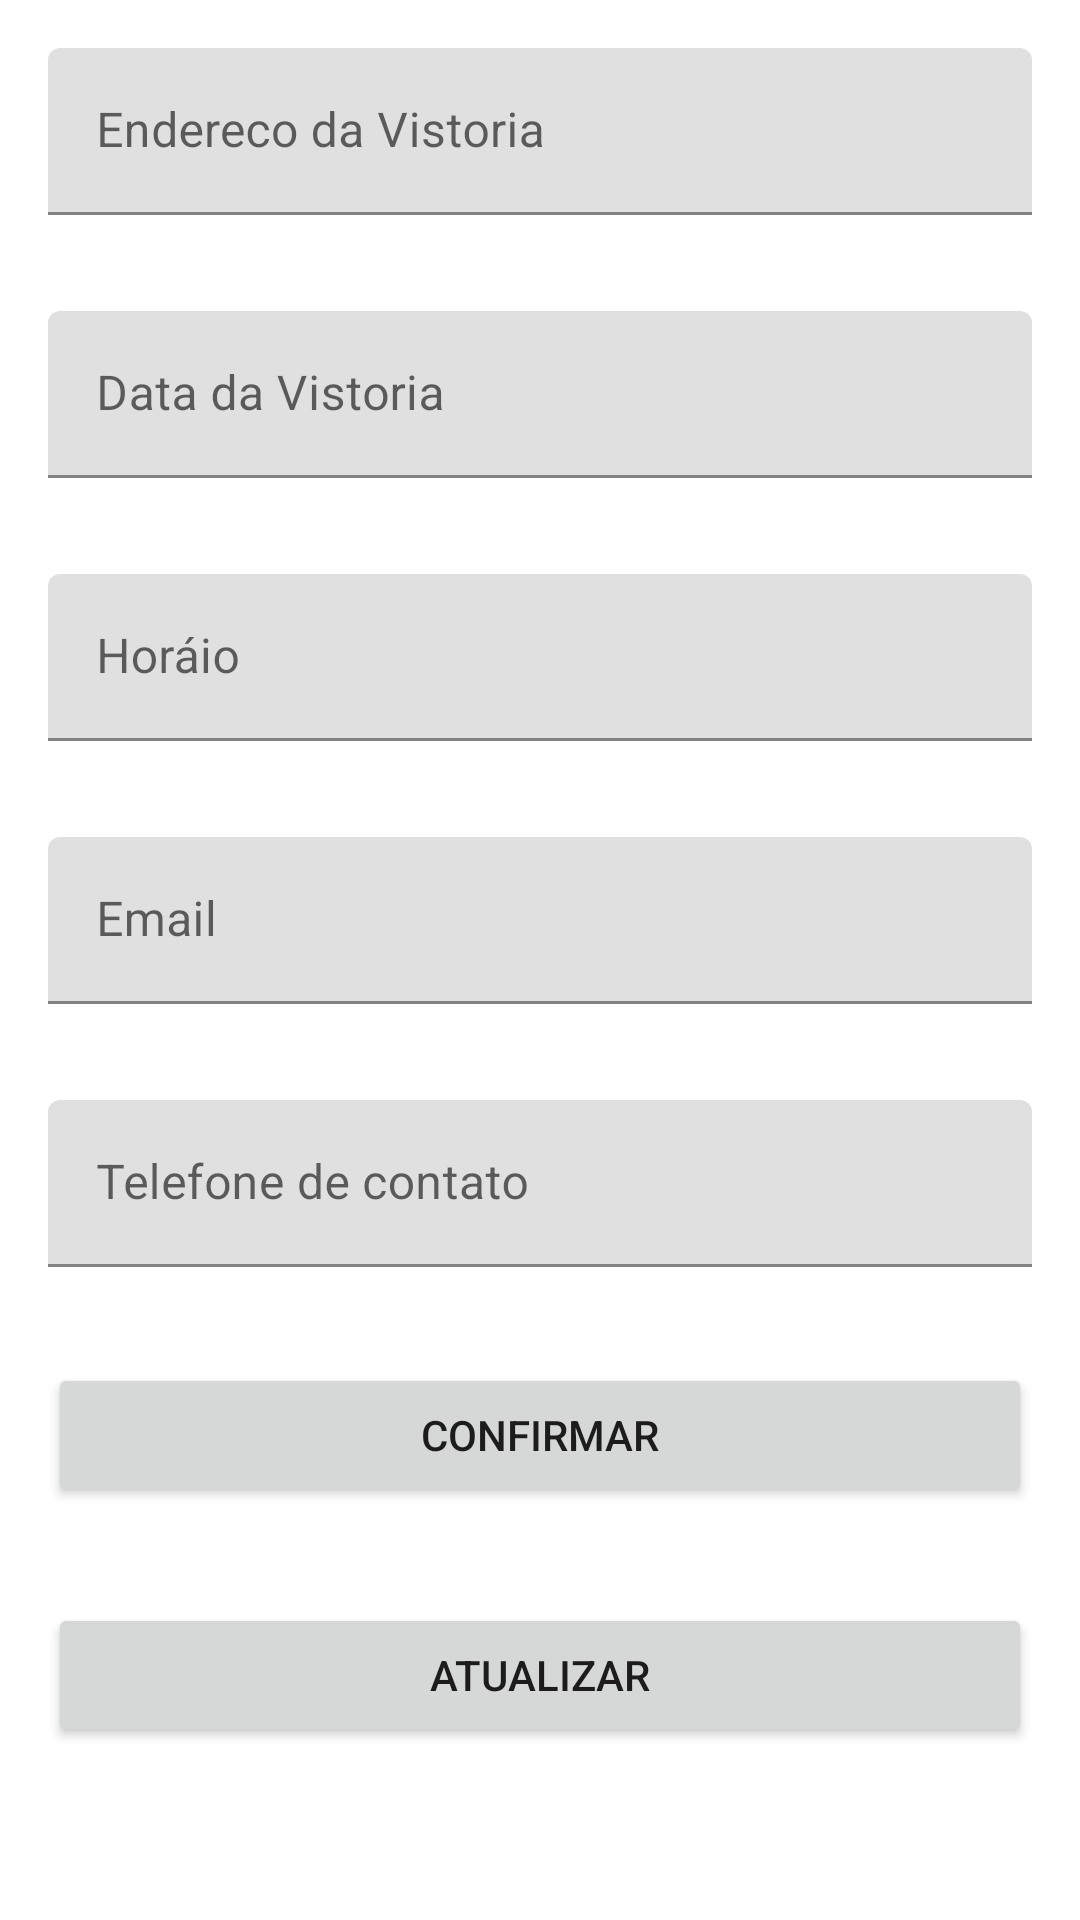

Reconstruct the res/layout file that produces this screen, plus the resources it refers to.
<!-- AndroidManifest.xml: application theme Theme.GerenciaCorretora -->
<!-- res/layout/fragment_vistoria.xml -->
<?xml version="1.0" encoding="utf-8"?>
<LinearLayout xmlns:android="http://schemas.android.com/apk/res/android"
    xmlns:tools="http://schemas.android.com/tools"
    android:layout_width="match_parent"
    android:layout_height="match_parent"
    android:orientation="vertical"
    tools:context=".ui.VistoriaFragment">


    <com.google.android.material.textfield.TextInputLayout
        android:id="@+id/number_input_layout"
        android:layout_margin="16dp"
        android:layout_width="match_parent"
        android:layout_height="wrap_content">

        <EditText
            android:id="@+id/endereco"
            android:layout_width="match_parent"
            android:layout_height="wrap_content"
            android:hint="Endereco da Vistoria" />
    </com.google.android.material.textfield.TextInputLayout>

    <com.google.android.material.textfield.TextInputLayout
        android:id="@+id/number_input_layout_dara"
        android:layout_margin="16dp"
        android:layout_width="match_parent"
        android:layout_height="wrap_content">

        <EditText
            android:id="@+id/data"
            android:layout_width="match_parent"
            android:layout_height="wrap_content"
            android:inputType="date"
            android:hint="Data da Vistoria" />
    </com.google.android.material.textfield.TextInputLayout>

    <com.google.android.material.textfield.TextInputLayout
        android:id="@+id/number_input_layout_carro"
        android:layout_margin="16dp"
        android:layout_width="match_parent"
        android:layout_height="wrap_content">

        <EditText
            android:id="@+id/horario"
            android:layout_width="match_parent"
            android:layout_height="wrap_content"
            android:hint="Horáio" />
    </com.google.android.material.textfield.TextInputLayout>

    <com.google.android.material.textfield.TextInputLayout
        android:id="@+id/number_input_layout_ano"
        android:layout_margin="16dp"
        android:layout_width="match_parent"
        android:layout_height="wrap_content">

        <EditText
            android:id="@+id/Email"
            android:layout_width="match_parent"
            android:layout_height="wrap_content"
            android:inputType="date"
            android:hint="Email" />
    </com.google.android.material.textfield.TextInputLayout>

    <com.google.android.material.textfield.TextInputLayout
        android:id="@+id/number_input_layout_number"
        android:layout_margin="16dp"
        android:layout_width="match_parent"
        android:layout_height="wrap_content">

        <EditText
            android:id="@+id/telefone"
            android:layout_width="match_parent"
            android:layout_height="wrap_content"
            android:inputType="date"
            android:hint="Telefone de contato" />
    </com.google.android.material.textfield.TextInputLayout>


    <Button
        android:id="@+id/button"
        android:layout_width="match_parent"
        android:layout_height="wrap_content"
        android:layout_margin="16dp"
        android:text="@string/text_continue"/>

    <Button
        android:id="@+id/buttonAtualizar"
        android:layout_width="match_parent"
        android:layout_height="wrap_content"
        android:layout_margin="16dp"
        android:text="@string/text_atualizar"/>


</LinearLayout>
<!-- resources referenced by this layout -->
<resources>
  <string name="text_atualizar">Atualizar</string>
  <string name="text_continue">Confirmar</string>
  <style name="Theme.GerenciaCorretora" parent="Theme.MaterialComponents.DayNight.DarkActionBar">
          
          <item name="colorPrimary">@color/purple_500</item>
          <item name="colorPrimaryVariant">@color/purple_700</item>
          <item name="colorOnPrimary">@color/white</item>
          
          <item name="colorSecondary">@color/teal_200</item>
          <item name="colorSecondaryVariant">@color/teal_700</item>
          <item name="colorOnSecondary">@color/black</item>
          
          <item name="android:statusBarColor" tools:targetApi="l">?attr/colorPrimaryVariant</item>
          
      </style>
  <!-- not gathered from this repository: default colours our renderer supplied (Android Studio template values) -->
  <color name="purple_500">#FF6200EE</color>
  <color name="purple_700">#FF3700B3</color>
  <color name="teal_200">#FF03DAC5</color>
  <color name="teal_700">#FF018786</color>
  <color name="black">#FF000000</color>
  <color name="white">#FFFFFFFF</color>
</resources>
